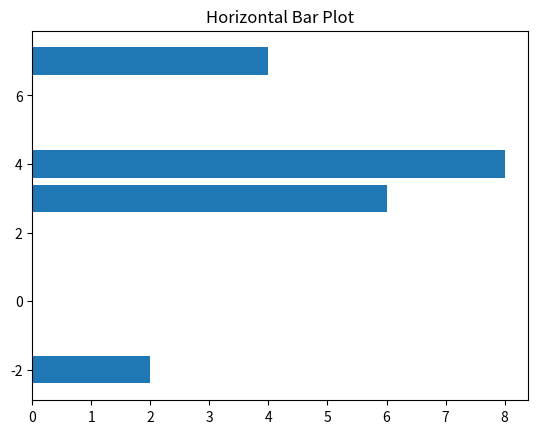

Python code for this plot:
import numpy as np
import matplotlib.pyplot as plt
A = np.array([-2, 7, 3, 4])
B = np.array([2, 4, 6, 8])
plt.title("Horizontal Bar Plot")
plt.barh(A,B)
plt.show()